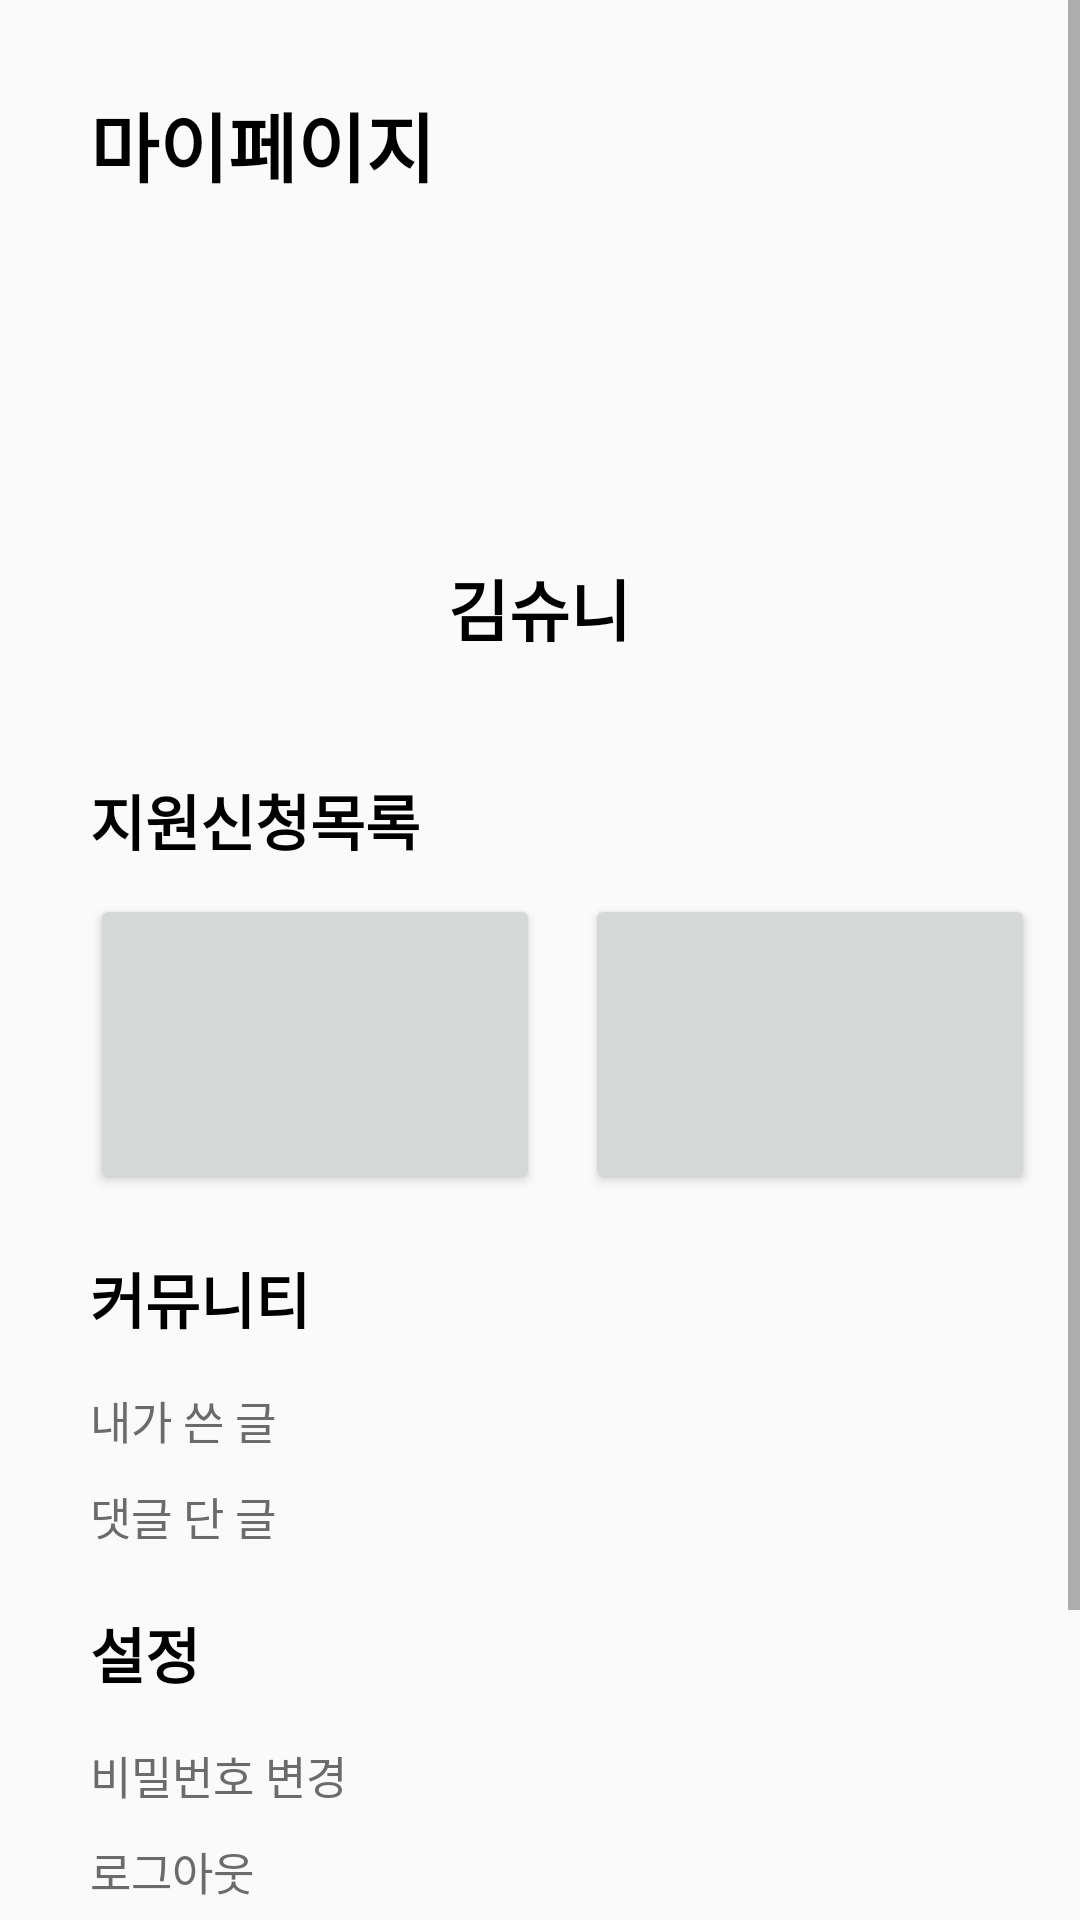

Write the Android layout XML for this screen, with the resource values it uses.
<!-- AndroidManifest.xml: application theme Theme.Just_practice -->
<!-- res/layout/activity_mypage.xml -->
<?xml version="1.0" encoding="utf-8"?>
<ScrollView xmlns:android="http://schemas.android.com/apk/res/android"
    xmlns:app="http://schemas.android.com/apk/res-auto"
    xmlns:tools="http://schemas.android.com/tools"
    android:layout_width="match_parent"
    android:layout_height="match_parent"
    tools:context=".mypage.MypageActivity">

    <LinearLayout
        android:layout_width="match_parent"
        android:layout_height="match_parent"
        android:orientation="vertical">

        <TextView
            android:layout_width="match_parent"
            android:layout_height="wrap_content"
            android:text="마이페이지"
            android:textStyle="bold"
            android:textSize="25sp"
            android:textColor="@color/black"
            android:layout_margin="30dp"/>

        <LinearLayout
            android:layout_width="match_parent"
            android:layout_height="wrap_content"
            android:orientation="vertical"
            android:layout_gravity="center">

            <ImageView
                android:layout_marginTop="20dp"
                android:id="@+id/defaultImage"
                android:layout_width="60dp"
                android:layout_height="60dp"
                android:layout_centerHorizontal="true"
                android:src="@drawable/mypage"
                android:layout_gravity="center"/>

            <TextView
                android:id="@+id/userName"
                android:layout_width="wrap_content"
                android:layout_height="wrap_content"
                android:text="김슈니"
                android:textSize="22sp"
                android:textColor="@color/black"
                android:textStyle="bold"
                android:layout_marginTop="10dp"
                android:layout_gravity="center"
                android:layout_marginBottom="20sp"/>
        </LinearLayout>

        <TextView
            android:layout_marginLeft="30dp"
            android:layout_marginTop="20dp"
            android:layout_width="match_parent"
            android:layout_height="wrap_content"
            android:text="지원신청목록"
            android:textStyle="bold"
            android:textColor="@color/black"
            android:textSize="20sp"/>

        <HorizontalScrollView
            android:layout_marginLeft="30dp"
            android:layout_marginTop="10dp"
            android:layout_width="match_parent"
            android:layout_height="wrap_content"
            android:orientation="horizontal"
            android:scrollbars="none">

            <LinearLayout
                android:layout_width="match_parent"
                android:layout_height="wrap_content"
                android:orientation="horizontal">

                <Button
                    android:layout_marginRight="15dp"
                    android:id="@+id/supportList"
                    android:layout_width="150dp"
                    android:layout_height="100dp" />
                <Button
                    android:layout_marginRight="15dp"
                    android:id="@+id/supportList2"
                    android:layout_width="150dp"
                    android:layout_height="100dp"
                    />
                <Button
                    android:layout_marginRight="15dp"
                    android:layout_width="150dp"
                    android:layout_height="100dp"
                    />
            </LinearLayout>
        </HorizontalScrollView>

        
        <LinearLayout
            android:layout_width="match_parent"
            android:layout_height="wrap_content"
            android:orientation="vertical">

            <TextView
                android:layout_marginLeft="30dp"
                android:layout_marginTop="20dp"
                android:layout_width="match_parent"
                android:layout_height="wrap_content"
                android:text="커뮤니티"
                android:textStyle="bold"
                android:textColor="@color/black"
                android:textSize="20sp"
                android:layout_marginBottom="5dp"/>

            <TextView
                android:id="@+id/communityBtn1"
                android:layout_width="wrap_content"
                android:layout_height="wrap_content"
                android:background="#00ff0000"
                android:text="내가 쓴 글"
                android:textSize="15sp"
                android:textColor="#6B6B6B"
                android:layout_marginLeft="30dp"
                android:layout_marginTop="10dp"/>
            <TextView
                android:id="@+id/communityBtn2"
                android:layout_width="wrap_content"
                android:layout_height="wrap_content"
                android:background="#00ff0000"
                android:text="댓글 단 글"
                android:textSize="15sp"
                android:textColor="#6B6B6B"
                android:layout_marginLeft="30dp"
                android:layout_marginTop="10dp"/>
        </LinearLayout>


        
        <LinearLayout
            android:layout_width="match_parent"
            android:layout_height="wrap_content"
            android:orientation="vertical">

            <TextView
                android:layout_marginLeft="30dp"
                android:layout_marginTop="20dp"
                android:layout_width="match_parent"
                android:layout_height="wrap_content"
                android:text="설정"
                android:textStyle="bold"
                android:textColor="@color/black"
                android:textSize="20sp"
                android:layout_marginBottom="5dp"/>

            <TextView
                android:id="@+id/settingBtn1"
                android:layout_width="wrap_content"
                android:layout_height="wrap_content"
                android:background="#00ff0000"
                android:text="비밀번호 변경"
                android:textSize="15sp"
                android:textColor="#6B6B6B"
                android:layout_marginLeft="30dp"
                android:layout_marginTop="10dp"/>
            <TextView
                android:id="@+id/settingBtn2"
                android:layout_width="wrap_content"
                android:layout_height="wrap_content"
                android:background="#00ff0000"
                android:text="로그아웃"
                android:textSize="15sp"
                android:textColor="#6B6B6B"
                android:layout_marginLeft="30dp"
                android:layout_marginTop="10dp"/>
        </LinearLayout>

        <LinearLayout
            android:layout_width="match_parent"
            android:layout_height="wrap_content"
            android:orientation="vertical">

            <TextView
                android:layout_marginLeft="30dp"
                android:layout_marginTop="20dp"
                android:layout_width="match_parent"
                android:layout_height="wrap_content"
                android:text="개발자 문의 및 소개"
                android:textStyle="bold"
                android:textColor="@color/black"
                android:textSize="20sp"
                android:layout_marginBottom="5dp"/>

            <TextView
                android:id="@+id/devBtn1"
                android:layout_width="wrap_content"
                android:layout_height="wrap_content"
                android:background="#00ff0000"
                android:text="개발자 소개"
                android:textSize="15sp"
                android:textColor="#6B6B6B"
                android:layout_marginLeft="30dp"
                android:layout_marginTop="10dp"/>
            <TextView
                android:id="@+id/devBtn2"
                android:layout_width="wrap_content"
                android:layout_height="wrap_content"
                android:background="#00ff0000"
                android:text="문의 메일 보내기"
                android:textSize="15sp"
                android:textColor="#6B6B6B"
                android:layout_marginLeft="30dp"
                android:layout_marginTop="10dp"
                android:layout_marginBottom="10dp"/>
        </LinearLayout>
    </LinearLayout>
</ScrollView>
<!-- resources referenced by this layout -->
<resources>
  <color name="black">#FF000000</color>
  <style name="Theme.Just_practice" parent="Theme.AppCompat.Light">
          
          <item name="colorPrimary">@color/purple_500</item>
          <item name="colorPrimaryVariant">@color/purple_700</item>
          <item name="colorOnPrimary">@color/white</item>
          
          <item name="colorSecondary">@color/teal_200</item>
          <item name="colorSecondaryVariant">@color/teal_700</item>
          <item name="colorOnSecondary">@color/black</item>
          
          <item name="android:statusBarColor" tools:targetApi="l">?attr/colorPrimaryVariant</item>
          
      </style>
  <color name="purple_500">#FF6200EE</color>
  <color name="purple_700">#FF3700B3</color>
  <color name="white">#FFFFFFFF</color>
  <color name="teal_200">#FF03DAC5</color>
  <color name="teal_700">#FF018786</color>
</resources>
